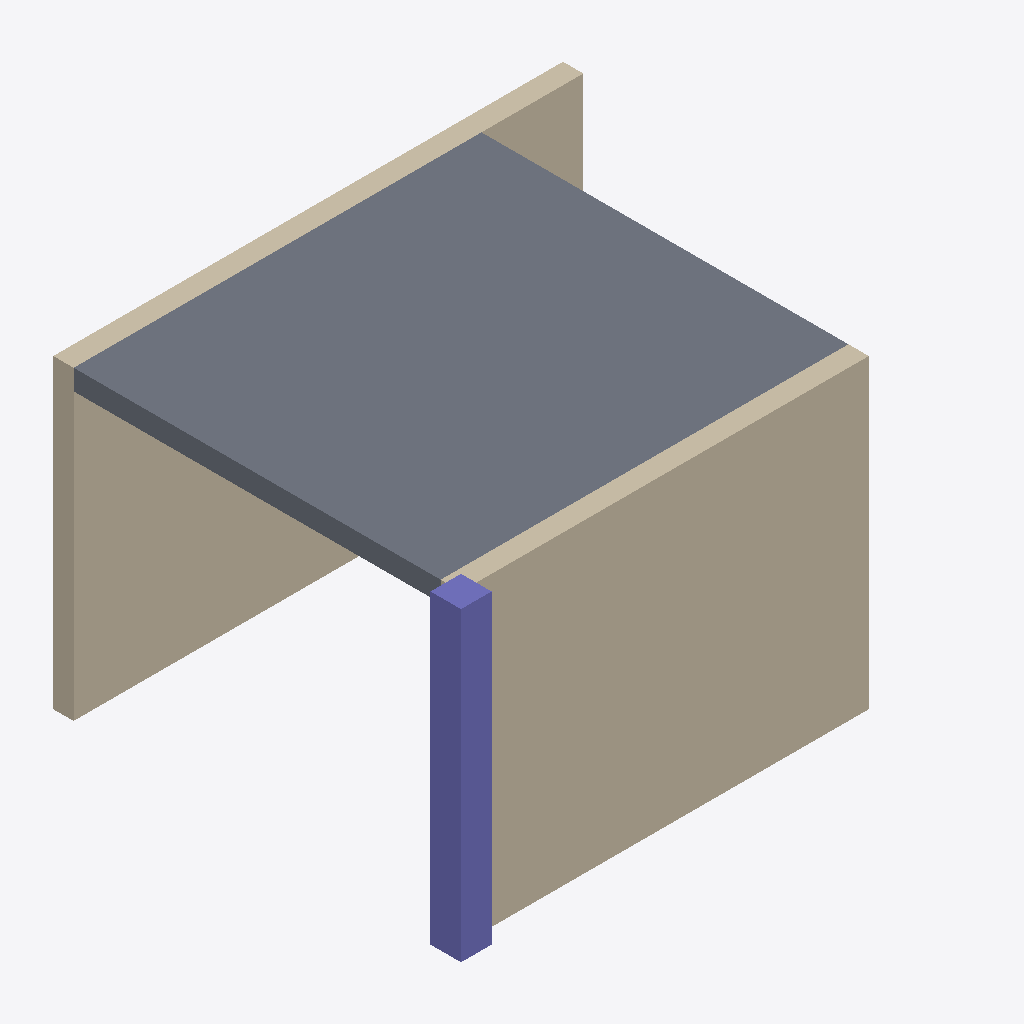
Isometric view of an IFC building model (IFC-SPF (STEP), schema IFC4X3, length unit metre), seen from the south-west, elements coloured by IFC class: 2 walls (beige), 1 slab (grey), 1 column (violet).
Extent 5.2 m × 4.2 m × 3.0 m (x, y, z). Storeys (2): Zemin at 0.00 m; 1. Kat at 3.00 m. Elements (4): 2 IfcWall, 1 IfcColumn, 1 IfcSlab.

HEADER;
FILE_DESCRIPTION(('ViewDefinition [CoordinationView]'),'2;1');
FILE_NAME('uzayan.ifc','2026-11-17T12:00:00',(''),(''),'IfcOpenShell 0.9.0.post1','IfcOpenShell','');
FILE_SCHEMA(('IFC4X3'));
ENDSEC;
DATA;
#1=IFCPROJECT('0kl0USpkDHJv08Z6pFsN_n',$,'Karşılaştırma',$,$,$,$,(#6),#3);
#11=IFCSITE('31kAP8E2PQlR$uXKSt7p$U',$,'Arsa',$,$,#10,$,$,.ELEMENT.,$,$,$,$,$);
#12=IFCBUILDING('2rmexp_WHSpRSFYSGPKlSL',$,'Bina',$,$,#10,$,$,.ELEMENT.,$,$,$);
#18=IFCBUILDINGSTOREY('0XqYGl5q5SuxUKwNsyYwY8',$,'Zemin',$,$,#17,$,'Zemin',.ELEMENT.,0.0);
#22=IFCBUILDINGSTOREY('0e$0S_eSPMJe5EoJJaMp86',$,'1. Kat',$,$,#21,$,'1. Kat',.ELEMENT.,3.0);
#108=IFCSLAB('02vP6p26XQu9DRW2d0ncdC',$,'DS-01',$,$,#107,#104,$,.FLOOR.);
#47=IFCWALL('3V1pbFfmXS4gaivXfzL5hn',$,'D-01',$,$,#46,#43,'W1',.STANDARD.);
#70=IFCWALL('3HDicuAM1RoPCtvQftpcfs',$,'D-02',$,$,#69,#66,$,.STANDARD.);
#89=IFCCOLUMN('0nJ_kqh91I4hu6TmLzCzTf',$,'K-01',$,$,#88,#85,$,.COLUMN.);
ENDSEC;
